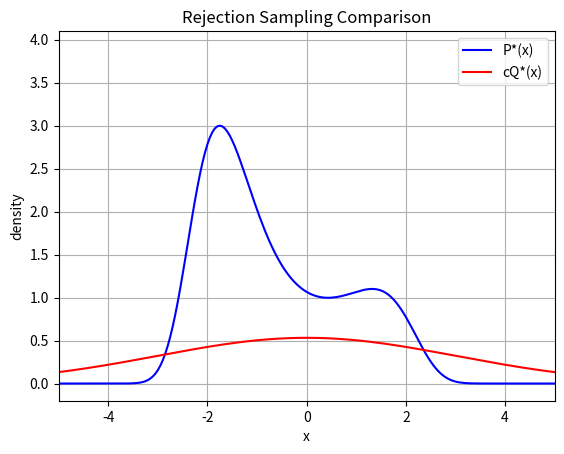
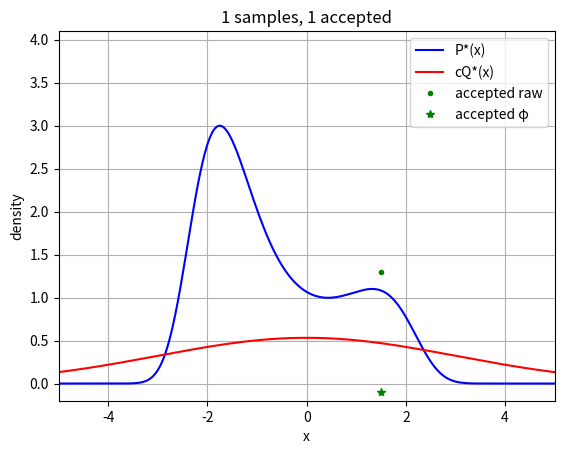
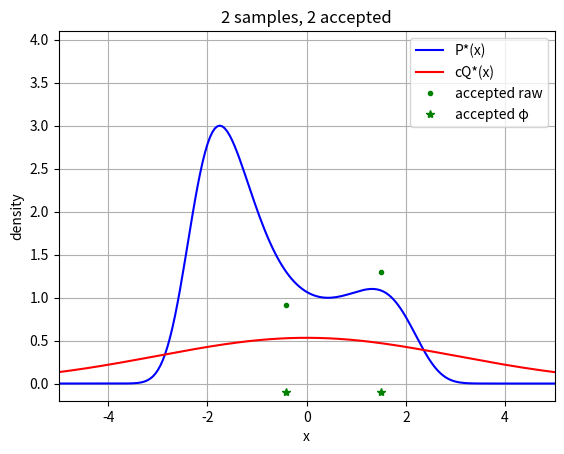
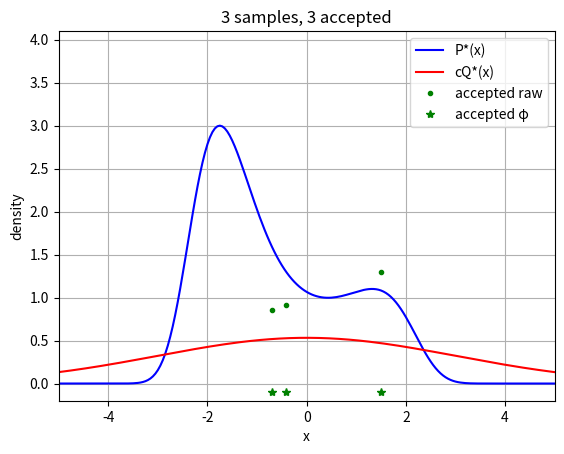
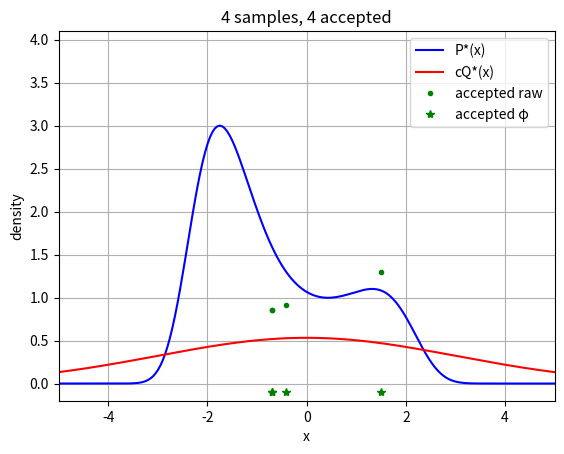
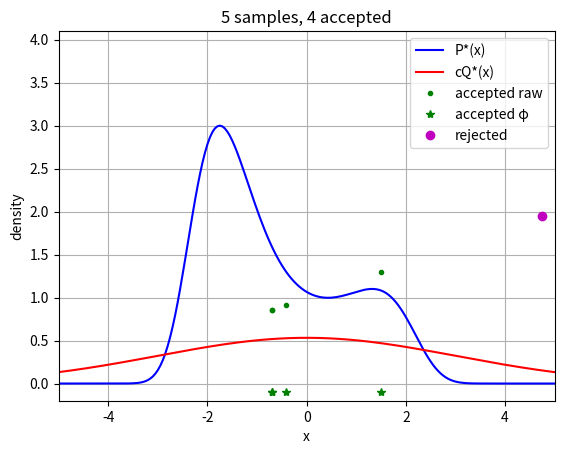
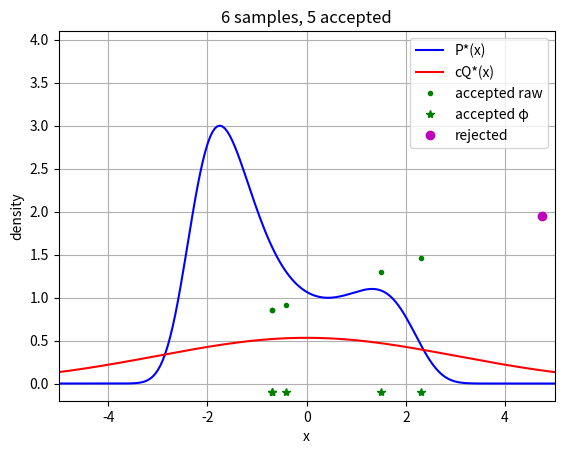
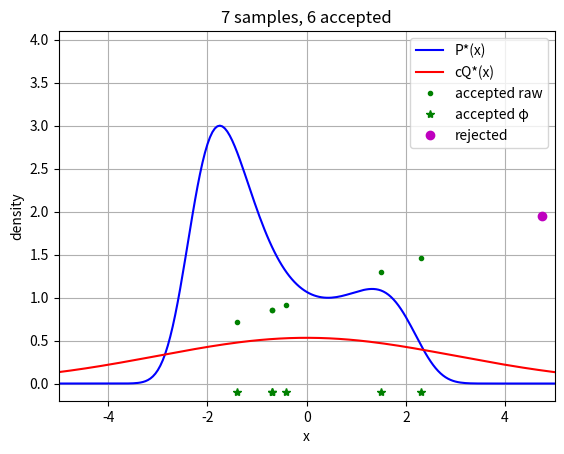
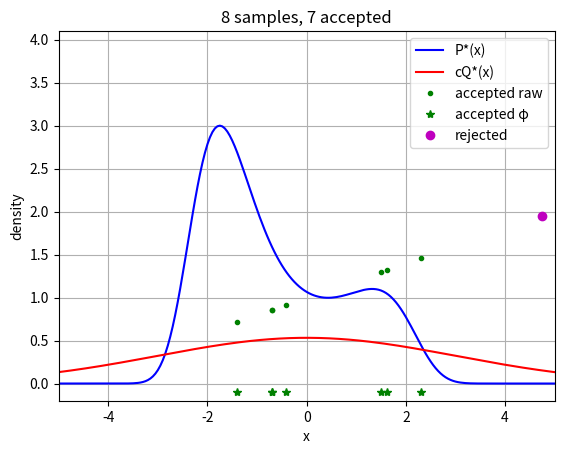
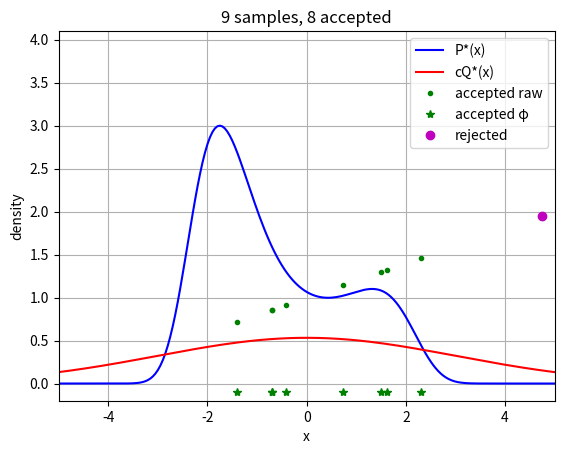
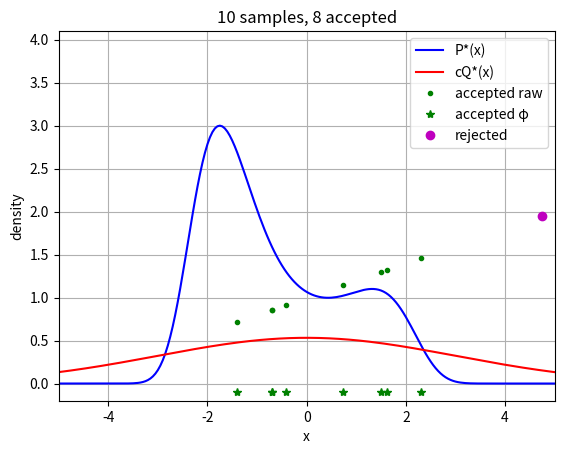
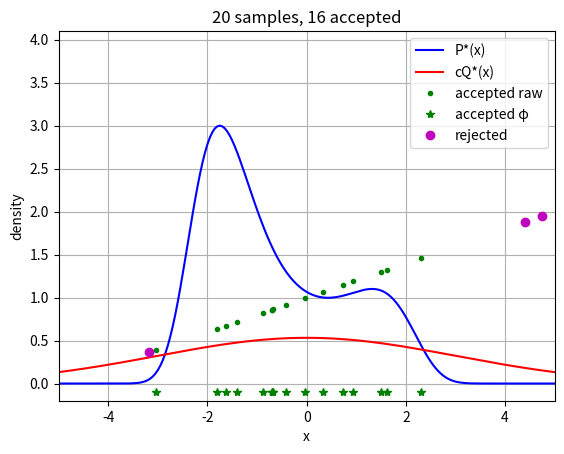
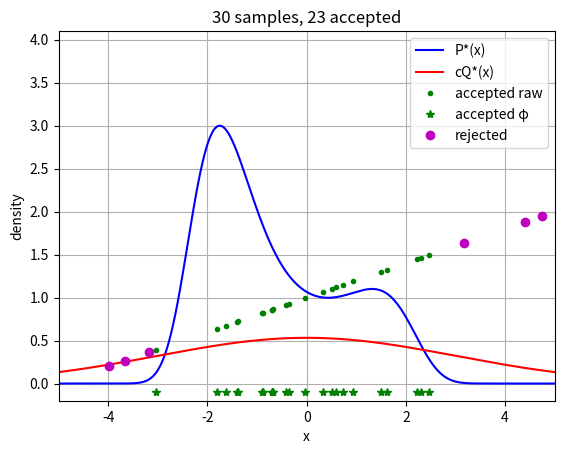
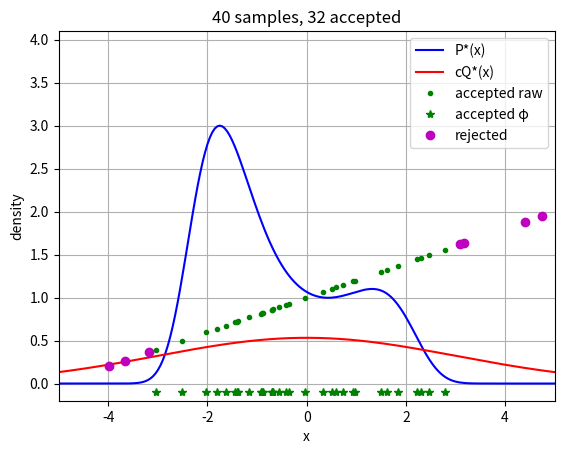
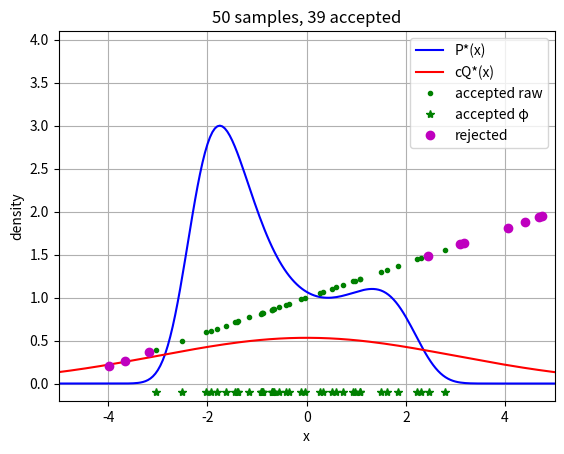
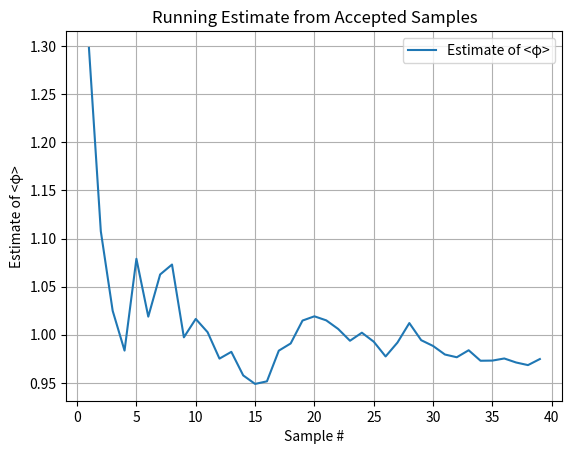

Reproduce these figures in Python, in order.
############################################################################################
#  Markov Chain Monte Carlo - Rejection Sampling
#
#  References
#
#   * Chapter 29 in "Information Theory, Inference, and Learning Algorithms", David MacKay
#     https://www.inference.org.uk/itprnn/book.html
#   * Lecture Video 12 
#     https://www.inference.org.uk/itprnn_lectures/09_mackay.mp4
#   * Old octave demo:
#     https://www.inference.org.uk/mackay/itprnn/code/mcmc/
#
############################################################################################

import numpy as np
import matplotlib.pyplot as plt
import argparse
from scipy.stats import norm


def pstar1(x):
    return np.exp(0.4 * (x - 0.4) ** 2 - 0.08 * x ** 4)


def pstar2(x):
    return np.exp(1.15 * np.sin(6.0 * x) - 0.3 * (x - 0.65) ** 2 - 0.01 * x ** 4)


def phi(x):
    return 0.2 * (x + 5.0)


def standard(pstar, spacing=0.05):
    x = np.arange(-5, 5 + spacing, spacing)
    y = np.column_stack((x, pstar(x)))
    return x, y


def plot_initial(y, xQ):
    plt.figure()
    plt.ylim([-0.2, 4.1])
    plt.xlim([-5, 5])
    plt.plot(y[:, 0], y[:, 1], 'b-', label='P*(x)', linewidth=1.5)
    plt.plot(xQ[:, 0], xQ[:, 1], 'r-', label='cQ*(x)', linewidth=1.5)
    plt.legend()
    plt.xlabel('x')
    plt.ylabel('density')
    plt.title('Rejection Sampling Comparison')
    plt.grid(True)
    plt.show()


def pause(msg, enabled=True):
    if enabled:
        input(msg)


def plot_step(y, xQ, accepted, rejected, r, a, pause_enabled):
    plt.clf()
    plt.ylim([-0.2, 4.1])
    plt.xlim([-5, 5])
    plt.title(f"{r} samples, {a} accepted")

    plt.plot(y[:, 0], y[:, 1], 'b-', label='P*(x)')
    plt.plot(xQ[:, 0], xQ[:, 1], 'r-', label='cQ*(x)')

    if accepted.size > 0:
        plt.plot(accepted[:, 0], accepted[:, 1], 'g.', label='accepted raw')
        plt.plot(accepted[:, 0], accepted[:, 6], 'g*', label='accepted φ')

    if rejected.size > 0:
        plt.plot(rejected[:, 0], rejected[:, 1], 'mo', label='rejected')

    plt.legend()
    plt.xlabel('x')
    plt.ylabel('density')
    plt.grid(True)
    plt.draw()
    plt.pause(0.01)
    pause("Press Enter to continue...", pause_enabled)


def rejection_sampling(xmin, xmax, mu, sigma, R, plotting, pstar):
    high = 4.0
    height = -0.1

    x_vals = np.linspace(xmin, xmax, 300)
    q_pdf = lambda x: high * norm.pdf(x, mu, sigma)
    xQ = np.column_stack((x_vals, q_pdf(x_vals)))

    _, y = standard(pstar)
    accepted = []
    rejected = []
    a = 0
    rej = 0
    sum_phi = 0.0

    if plotting >= 1:
        plt.ion()
        plot_initial(y, xQ)
        pause("Press Enter to start sampling...", plotting > 1)

    for r in range(1, R + 1):
        # Sample from proposal until x in domain
        while True:
            x = np.random.randn() * sigma + mu
            if xmin <= x <= xmax:
                break

        q = q_pdf(x)
        u = np.random.rand() * q
        w = pstar(x)

        if u > w:
            rej += 1
            rejected.append([x, phi(x), u, rej, w])
        else:
            ph = phi(x)
            a += 1
            sum_phi += ph
            estimate = sum_phi / a
            accepted.append([x, ph, u, a, w, estimate, height, r])

        if plotting > 1 and (r < 10 or (r < 60 and r % 10 == 0) or r % 20 == 0):
            plot_step(y, xQ, np.array(accepted), np.array(rejected), r, a, True)

    if plotting >= 1:
        plot_step(y, xQ, np.array(accepted), np.array(rejected), R, a, False)
        plt.ioff()

    if a > 0 and plotting >= 1:
        pause("See estimate plot...", plotting > 1)
        accepted_arr = np.array(accepted)
        plt.figure()
        plt.plot(accepted_arr[:, 3], accepted_arr[:, 5], label='Estimate of <φ>', linewidth=1.5)
        plt.xlabel('Sample #')
        plt.ylabel('Estimate of <φ>')
        plt.title('Running Estimate from Accepted Samples')
        plt.grid(True)
        plt.legend()
        plt.show()

    return np.array(accepted) if a > 0 else np.array([]), a, rej


if __name__ == "__main__":
    parser = argparse.ArgumentParser(description="MacKay-style Rejection Sampling Demo")
    parser.add_argument("--steps", type=int, default=50, help="Number of sampling steps")
    parser.add_argument("--sigma", type=float, default=3.0, help="Proposal stddev")
    parser.add_argument("--pstar2", action="store_true", help="Use pstar2 instead of pstar1")
    parser.add_argument("--plot", type=int, default=2, choices=[0, 1, 2], help="Plotting level: 0=none, 1=final only, 2=interactive")
    parser.add_argument("--seed", type=int, default=42, help="Random seed")

    args = parser.parse_args()

    np.random.seed(args.seed)
    pstar = pstar2 if args.pstar2 else pstar1

    accepted, a, rej = rejection_sampling(
        xmin=-15,
        xmax=15,
        mu=0,
        sigma=args.sigma,
        R=args.steps,
        plotting=args.plot,
        pstar=pstar
    )

    if accepted.shape[0] > 0:
        final_estimate = accepted[-1, 6]
        print(f"\nFinal estimate of <φ>: {final_estimate:.4f}")
        print(f"Accepted: {a} / {args.steps} ({a / args.steps:.2%})")
    else:
        print("No samples accepted.")
